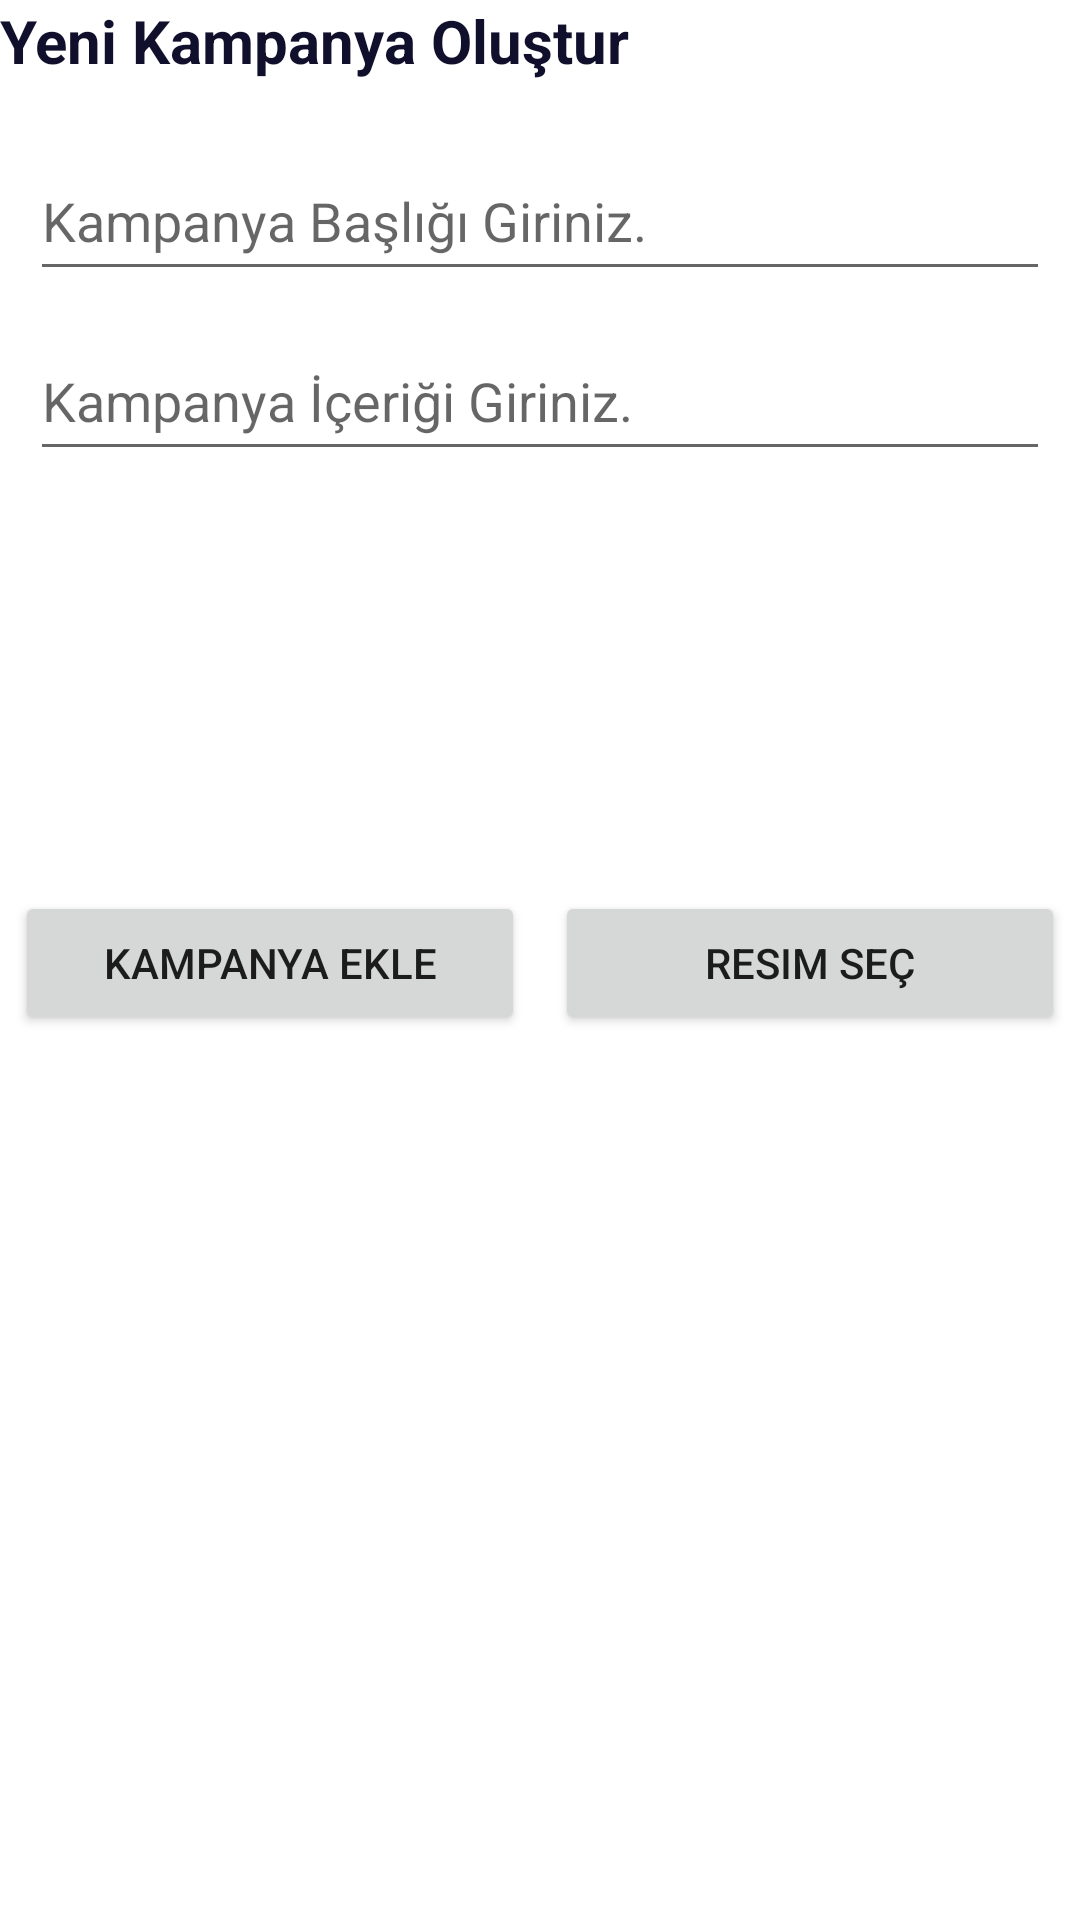

Write the Android layout XML for this screen, with the resource values it uses.
<!-- AndroidManifest.xml: application theme Theme.VetAdminApp -->
<!-- res/layout/fragment_add_campaign.xml -->
<?xml version="1.0" encoding="utf-8"?>
<LinearLayout xmlns:android="http://schemas.android.com/apk/res/android"
    xmlns:tools="http://schemas.android.com/tools"
    android:layout_width="match_parent"
    android:layout_height="match_parent"
    tools:context=".view.AddCampaignFragment"
    android:orientation="vertical">


        <TextView
            android:layout_width="match_parent"
            android:layout_height="wrap_content"
            android:layout_gravity="center"
            android:layout_marginBottom="20dp"
            android:text="Yeni Kampanya Oluştur"
            android:textColor="#10102c"
            android:textSize="20dp"
            android:textStyle="bold" />

        <EditText
            android:layout_width="match_parent"
            android:layout_height="50dp"
            android:layout_marginLeft="10dp"
            android:layout_marginRight="10dp"
            android:layout_marginBottom="10dp"
            android:id="@+id/titleEditText"
            android:hint="Kampanya Başlığı Giriniz."></EditText>

        <EditText
            android:layout_width="match_parent"
            android:layout_height="50dp"
            android:layout_marginLeft="10dp"
            android:layout_marginRight="10dp"
            android:layout_marginBottom="10dp"
            android:id="@+id/explanationEditText"
            android:hint="Kampanya İçeriği Giriniz."></EditText>

        <ImageView
            android:layout_width="200dp"
            android:layout_height="90dp"
            android:layout_gravity="center"
            android:layout_marginTop="10dp"
            android:layout_marginBottom="10dp"
            android:id="@+id/campaignImageView"/>

        <LinearLayout
            android:layout_width="match_parent"
            android:layout_height="wrap_content"
            android:layout_marginTop="20dp"
            android:orientation="horizontal">

            <Button
                android:layout_width="0dp"
                android:layout_height="wrap_content"
                android:layout_marginLeft="5dp"
                android:layout_marginRight="5dp"
                android:layout_weight="1"
                android:text="Kampanya Ekle"
                android:id="@+id/addCampaignButton"/>

            <Button
                android:layout_width="0dp"
                android:layout_height="wrap_content"
                android:layout_marginLeft="5dp"
                android:layout_marginRight="5dp"
                android:layout_weight="1"
                android:text="Resim Seç"
                android:id="@+id/chooseImage"/>

        </LinearLayout>

</LinearLayout>
<!-- resources referenced by this layout -->
<resources>
  <style name="Theme.VetAdminApp" parent="Theme.MaterialComponents.DayNight.DarkActionBar">
          
          <item name="colorPrimary">@color/purple_500</item>
          <item name="colorPrimaryVariant">@color/purple_700</item>
          <item name="colorOnPrimary">@color/white</item>
          
          <item name="colorSecondary">@color/teal_200</item>
          <item name="colorSecondaryVariant">@color/teal_700</item>
          <item name="colorOnSecondary">@color/black</item>
          
          <item name="android:statusBarColor" tools:targetApi="l">?attr/colorPrimaryVariant</item>
          
      </style>
  <!-- not gathered from this repository: default colours our renderer supplied (Android Studio template values) -->
  <color name="purple_500">#FF6200EE</color>
  <color name="purple_700">#FF3700B3</color>
  <color name="teal_200">#FF03DAC5</color>
  <color name="teal_700">#FF018786</color>
  <color name="black">#FF000000</color>
  <color name="white">#FFFFFFFF</color>
</resources>
